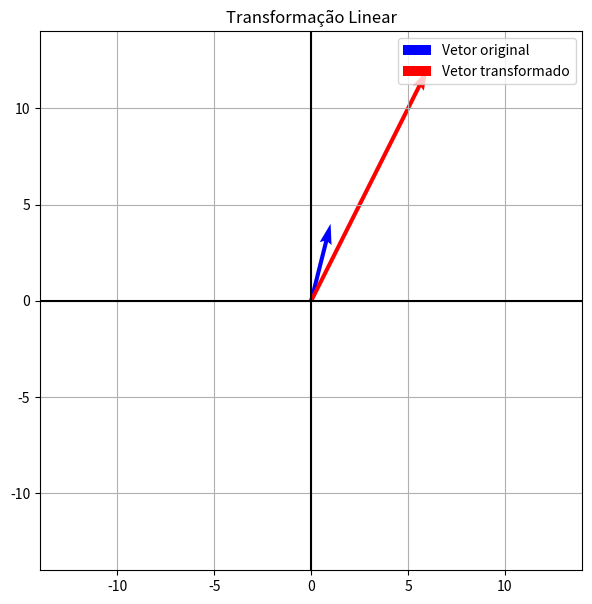

Recreate this plot in Python.
import numpy as np
import matplotlib.pyplot as plt

# MATRIZ DA TRANSFORMAÇÃO
A = np.array([[2, 1],[0, 3]])

# VETOR ORIGINAL
v = np.array([[1],[4]])

# TRANSFORMAÇÃO
tv = A @ v

print("Vetor original:")
print(v)

print("Vetor transformado:")
print(tv)

# DEFINIÇÃO AUTOMÁTICA DOS LIMITES DO GRÁFICO
maior_valor = max(abs(v[0,0]), abs(v[1,0]), abs(tv[0,0]), abs(tv[1,0]), 1)
limite = maior_valor + 2

# CONSTRUÇÃO DO GRÁFICO
plt.figure(figsize=(7,7))

# VETOR ORIGINAL
plt.quiver(0, 0,
v[0,0], v[1,0],
angles='xy',
scale_units='xy',
scale=1,
color='blue',
label='Vetor original')

# VETOR TRANSFORMADO
plt.quiver(0, 0,
tv[0,0], tv[1,0],
angles='xy',
scale_units='xy',
scale=1,
color='red',
label='Vetor transformado')
plt.xlim(-limite, limite)
plt.ylim(-limite, limite)
plt.axhline(0, color='black')
plt.axvline(0, color='black')
plt.grid()
plt.legend()
plt.title('Transformação Linear')
plt.show()
